3-way image classification set "fotos-training" from GitHub (Garellomiguel/piedra-papel-y-tijeras); label vocabulary: papel, piedra, tijeras.

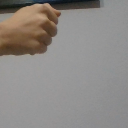
Label: piedra

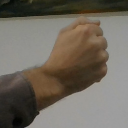
Label: piedra

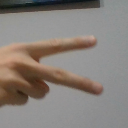
Label: tijeras

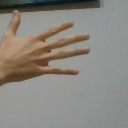
Label: papel

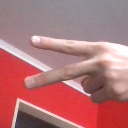
Label: tijeras

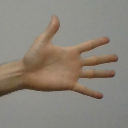
Label: papel
